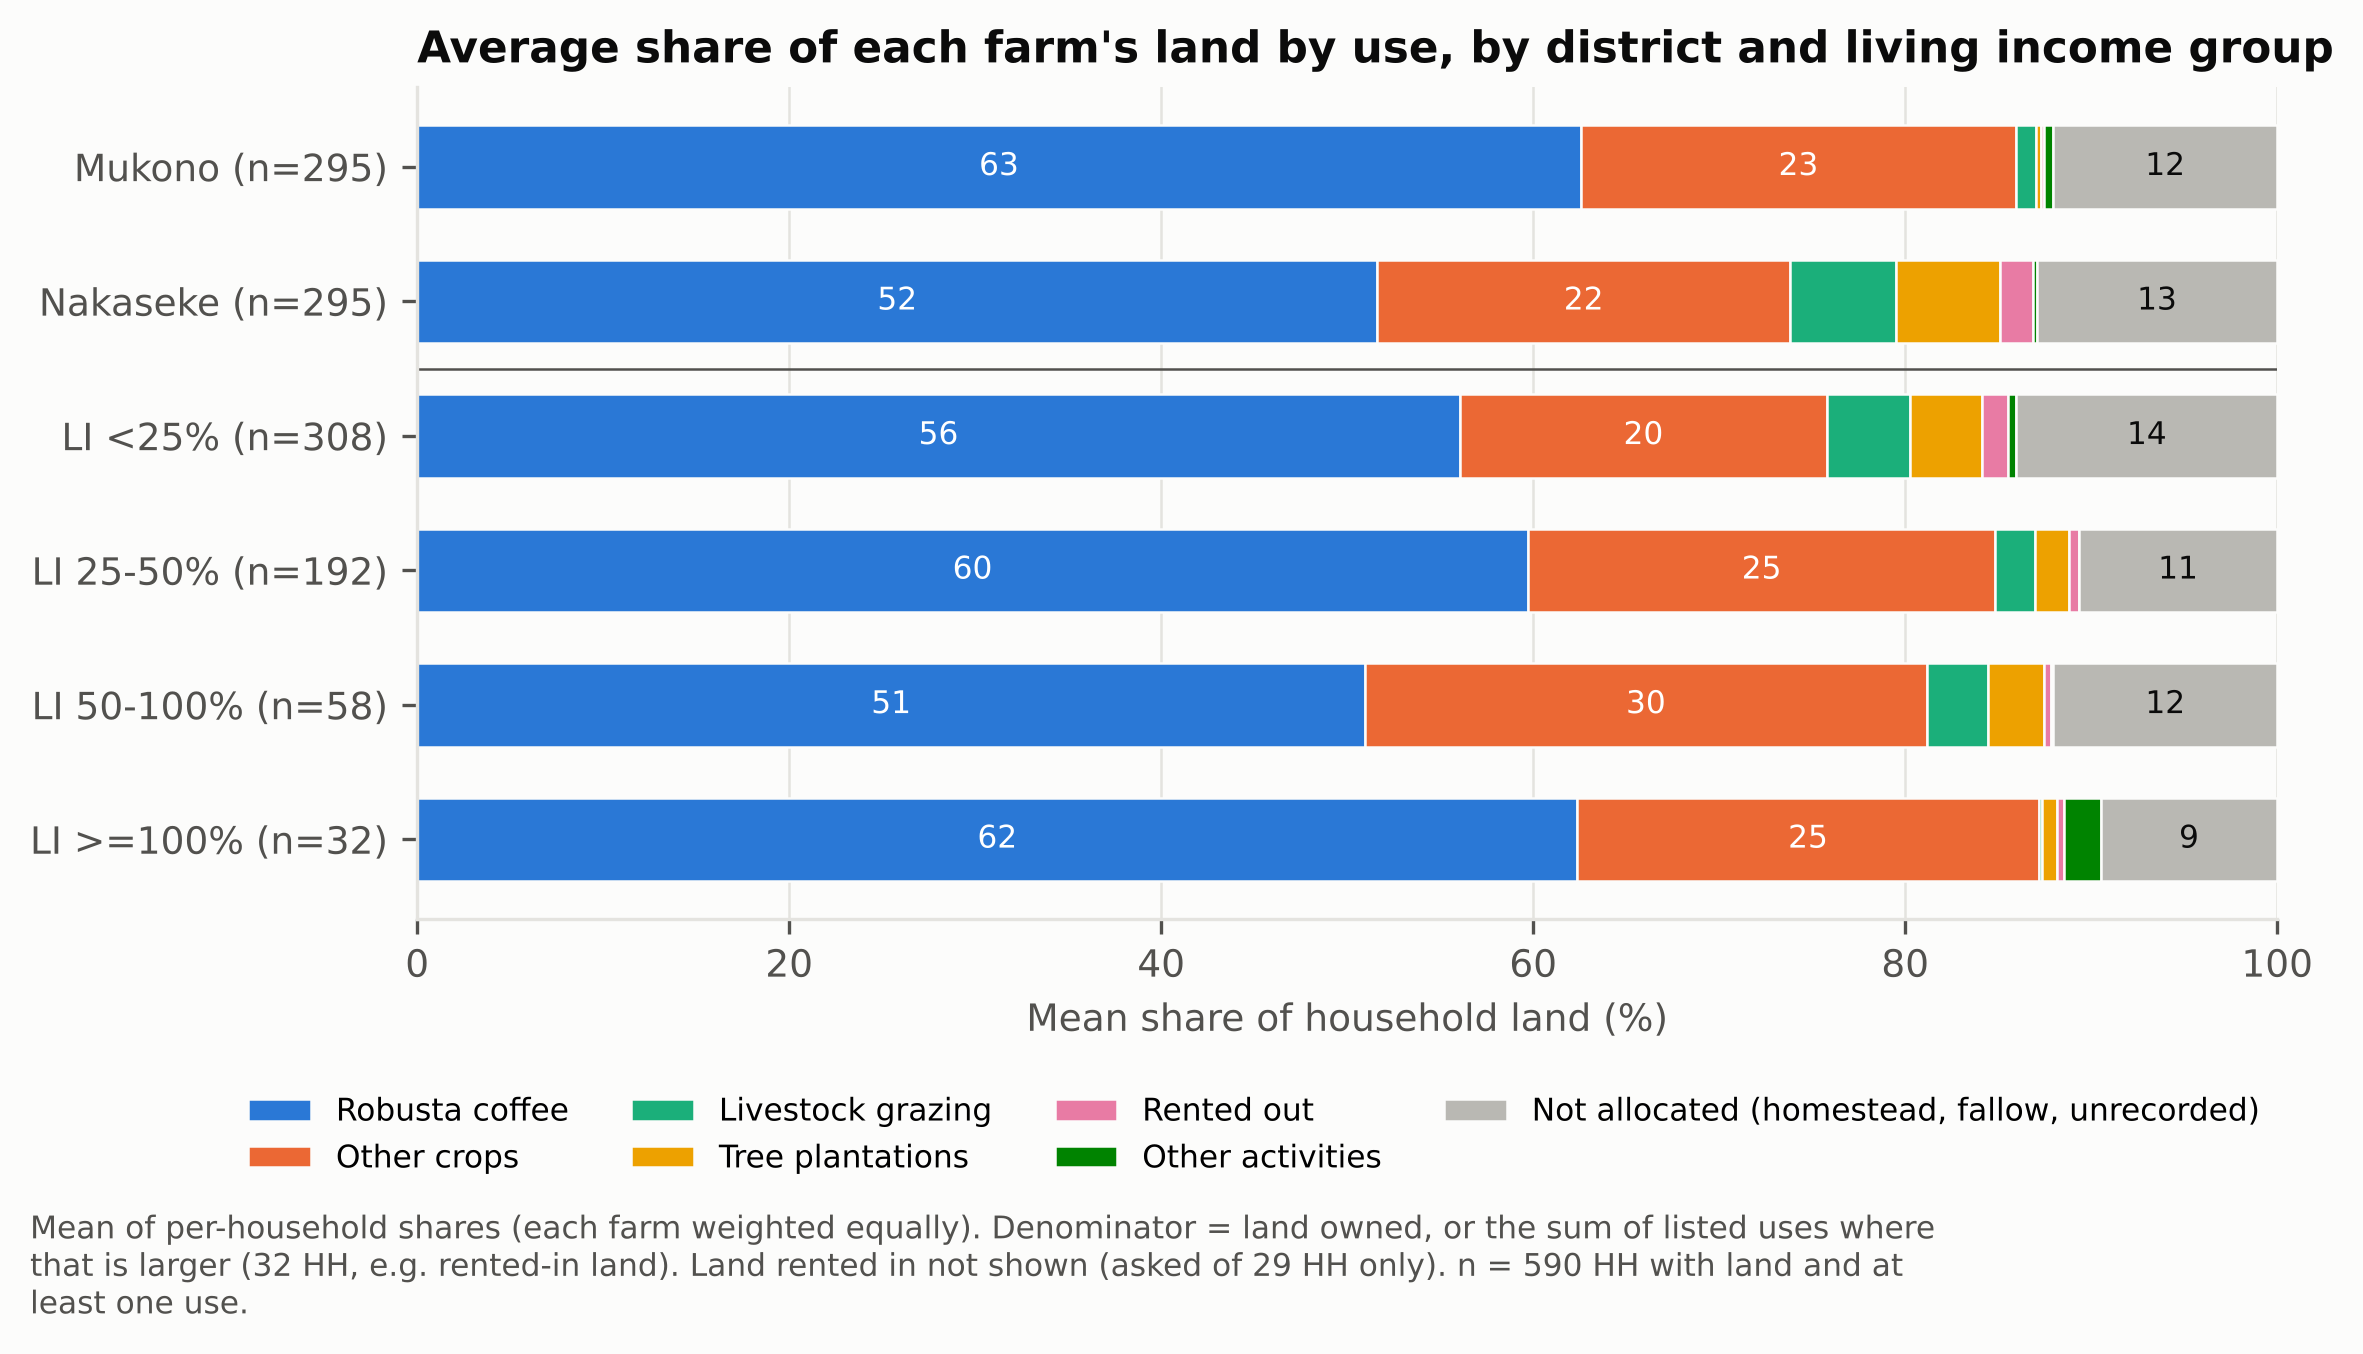

Source data for this figure (header and first rows):
row, Robusta coffee, Other crops, Livestock grazing, Tree plantations, Rented out, Other activities, Not allocated (homestead, fallow, unreco…, n
Mukono, 62.6, 23.4, 1.1, 0.3, 0.2, 0.5, 12.0, 295
Nakaseke, 51.6, 22.2, 5.7, 5.6, 1.8, 0.2, 12.9, 295
LI <25%, 56.1, 19.7, 4.5, 3.8, 1.4, 0.4, 14.0, 308
LI 25-50%, 59.7, 25.1, 2.1, 1.8, 0.5, 0.0, 10.7, 192
LI 50-100%, 51.0, 30.2, 3.3, 3.0, 0.4, 0.1, 12.0, 58
LI >=100%, 62.4, 24.8, 0.2, 0.8, 0.4, 2.0, 9.5, 32
